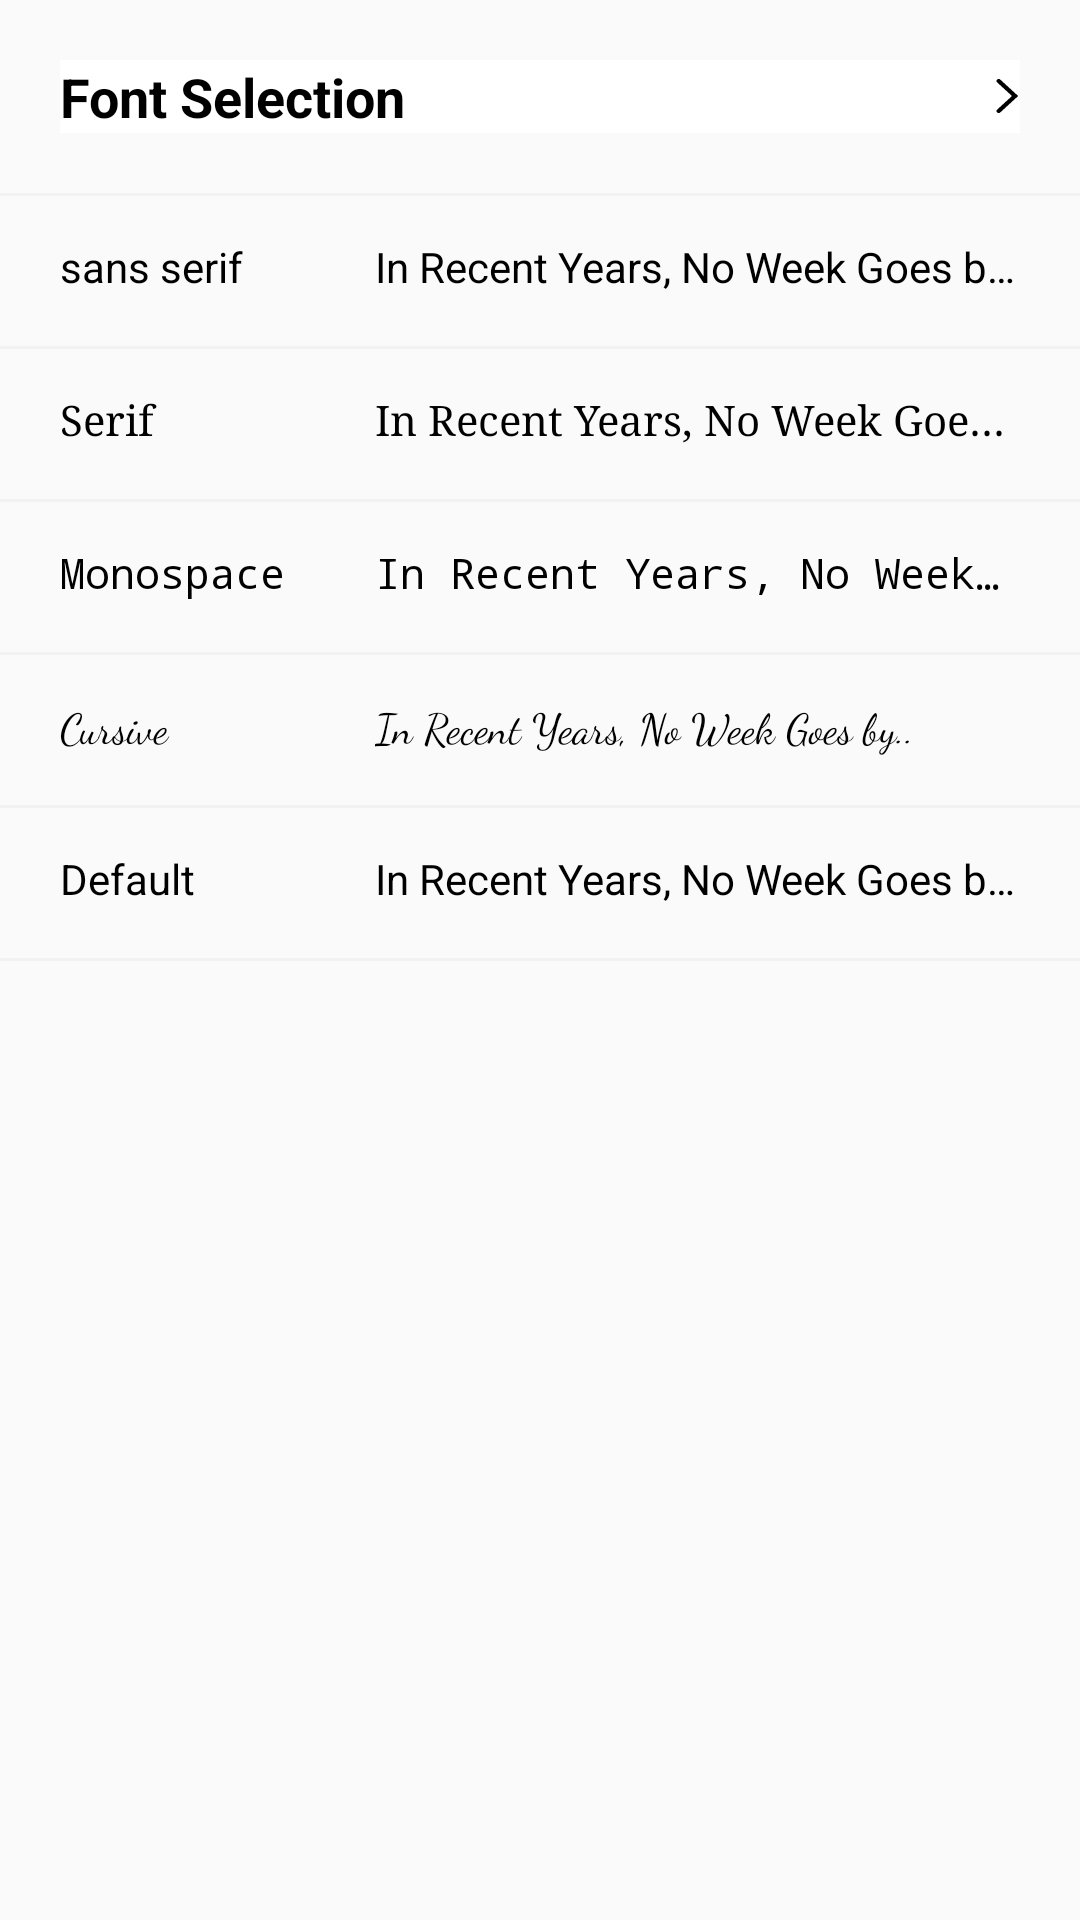

Reconstruct the res/layout file that produces this screen, plus the resources it refers to.
<!-- AndroidManifest.xml: application theme Theme.ReadSphere -->
<!-- res/layout/bottom_sheet_font_selection.xml -->
<?xml version="1.0" encoding="utf-8"?>
<androidx.appcompat.widget.LinearLayoutCompat xmlns:android="http://schemas.android.com/apk/res/android"
    xmlns:app="http://schemas.android.com/apk/res-auto"
    android:layout_width="match_parent"
    android:layout_height="match_parent"
    android:background="@drawable/bg_rounded_bottomsheet"
    android:orientation="vertical"
    app:layout_behavior="com.google.android.material.bottomsheet.BottomSheetBehavior">

    <androidx.appcompat.widget.AppCompatTextView
        android:id="@+id/btnFontSelection"
        style="@style/settingsButtonStyle"
        android:layout_margin="20dp"
        android:layout_marginTop="10dp"
        android:layout_marginBottom="20dp"
        android:drawableTint="@color/black"
        android:text="@string/font_selection"
        android:textSize="18sp"
        android:textStyle="bold" />

    <View
        android:layout_width="match_parent"
        android:layout_height="1dp"
        android:background="#F2F2F2" />

    <androidx.appcompat.widget.LinearLayoutCompat
        android:id="@+id/tvFontSansSerif"
        android:layout_width="match_parent"
        android:layout_height="wrap_content"
        android:layout_marginHorizontal="20dp">

        <androidx.appcompat.widget.AppCompatTextView
            android:id="@+id/tvSansSerif"
            style="@style/fontTextView"
            android:layout_width="90dp"
            android:fontFamily="sans-serif"
            android:text="@string/sans_serif" />

        <androidx.appcompat.widget.AppCompatTextView
            android:id="@+id/tvDescSansSerif"
            style="@style/fontTextView"
            android:layout_marginStart="15dp"
            android:layout_weight="1"
            android:fontFamily="sans-serif"
            android:singleLine="true"
            android:text="@string/in_recent_years_no_week_goes_by" />

    </androidx.appcompat.widget.LinearLayoutCompat>

    <View
        android:layout_width="match_parent"
        android:layout_height="1dp"
        android:background="#F2F2F2" />

    <androidx.appcompat.widget.LinearLayoutCompat
        android:id="@+id/tvFontSerif"
        android:layout_width="match_parent"
        android:layout_height="wrap_content"
        android:layout_marginHorizontal="20dp">

        <androidx.appcompat.widget.AppCompatTextView
            android:id="@+id/tvSerif"
            style="@style/fontTextView"
            android:layout_width="90dp"
            android:fontFamily="serif"
            android:text="@string/serif" />

        <androidx.appcompat.widget.AppCompatTextView
            android:id="@+id/tvDescSerif"
            style="@style/fontTextView"
            android:layout_marginStart="15dp"
            android:layout_weight="1"
            android:fontFamily="serif"
            android:singleLine="true"
            android:text="@string/in_recent_years_no_week_goes_by" />

    </androidx.appcompat.widget.LinearLayoutCompat>

    <View
        android:layout_width="match_parent"
        android:layout_height="1dp"
        android:background="#F2F2F2" />

    <androidx.appcompat.widget.LinearLayoutCompat
        android:id="@+id/tvFontMonospace"
        android:layout_width="match_parent"
        android:layout_height="wrap_content"
        android:layout_marginHorizontal="20dp">

        <androidx.appcompat.widget.AppCompatTextView
            android:id="@+id/tvMono"
            style="@style/fontTextView"
            android:layout_width="90dp"
            android:fontFamily="monospace"
            android:text="@string/monospace" />

        <androidx.appcompat.widget.AppCompatTextView
            android:id="@+id/tvDescMono"
            style="@style/fontTextView"
            android:layout_marginStart="15dp"
            android:layout_weight="1"
            android:fontFamily="monospace"
            android:singleLine="true"
            android:text="@string/in_recent_years_no_week_goes_by" />

    </androidx.appcompat.widget.LinearLayoutCompat>

    <View
        android:layout_width="match_parent"
        android:layout_height="1dp"
        android:background="#F2F2F2" />

    <androidx.appcompat.widget.LinearLayoutCompat
        android:id="@+id/tvFontCursive"
        android:layout_width="match_parent"
        android:layout_height="wrap_content"
        android:layout_marginHorizontal="20dp">

        <androidx.appcompat.widget.AppCompatTextView
            android:id="@+id/tvCursive"
            style="@style/fontTextView"
            android:layout_width="90dp"
            android:fontFamily="cursive"
            android:text="@string/cursive" />

        <androidx.appcompat.widget.AppCompatTextView
            android:id="@+id/tvDescCursive"
            style="@style/fontTextView"
            android:layout_marginStart="15dp"
            android:layout_weight="1"
            android:fontFamily="cursive"
            android:singleLine="true"
            android:text="@string/in_recent_years_no_week_goes_by" />

    </androidx.appcompat.widget.LinearLayoutCompat>

    <View
        android:layout_width="match_parent"
        android:layout_height="1dp"
        android:background="#F2F2F2" />

    <androidx.appcompat.widget.LinearLayoutCompat
        android:id="@+id/tvFontDefault"
        android:layout_width="match_parent"
        android:layout_height="wrap_content"
        android:layout_marginHorizontal="20dp">

        <androidx.appcompat.widget.AppCompatTextView
            android:id="@+id/tvDefault"
            style="@style/fontTextView"
            android:layout_width="90dp"
            android:text="@string/_default" />

        <androidx.appcompat.widget.AppCompatTextView
            android:id="@+id/tvDescDefault"
            style="@style/fontTextView"
            android:layout_marginStart="15dp"
            android:layout_weight="1"
            android:singleLine="true"
            android:text="@string/in_recent_years_no_week_goes_by" />

    </androidx.appcompat.widget.LinearLayoutCompat>

    <View
        android:layout_width="match_parent"
        android:layout_height="1dp"
        android:background="#F2F2F2" />

</androidx.appcompat.widget.LinearLayoutCompat>
<!-- resources referenced by this layout -->
<resources>
  <color name="black">#FF000000</color>
  <string name="_default">Default</string>
  <string name="cursive">Cursive</string>
  <string name="font_selection">Font Selection</string>
  <string name="in_recent_years_no_week_goes_by">In Recent Years, No Week Goes by..</string>
  <string name="monospace">Monospace</string>
  <string name="sans_serif">sans serif</string>
  <string name="serif">Serif</string>
  <style name="fontTextView">
          <item name="android:layout_width">wrap_content</item>
          <item name="android:layout_height">50dp</item>
          <item name="android:textSize">14sp</item>
          <item name="android:textColor">@color/black</item>
          <item name="singleLine">true</item>
          <item name="android:paddingVertical">14dp</item>
      </style>
  <style name="settingsButtonStyle">
          <item name="android:layout_width">match_parent</item>
          <item name="android:layout_height">wrap_content</item>
          <item name="android:textSize">14sp</item>
          <item name="android:textColor">@color/black</item>
          <item name="android:background">@color/white</item>
          <item name="android:drawableEnd">@drawable/v_ic_forward_back</item>
          <item name="textAllCaps">false</item>
          <item name="android:textAlignment">viewStart</item>
          <item name="android:drawablePadding">8dp</item>
      </style>
  <style name="Theme.ReadSphere" parent="Base.Theme" />
  <color name="white">#FFFFFFFF</color>
  <!-- drawable v_ic_forward_back (drawable) -->
  <vector xmlns:android="http://schemas.android.com/apk/res/android"
      android:width="8dp"
      android:height="12dp"
      android:viewportWidth="11"
      android:viewportHeight="18">
    <path
        android:pathData="M1.25,16.5L8.75,9L1.25,1.5"
        android:strokeWidth="2"
        android:fillColor="#00000000"
        android:strokeColor="@color/black"
        android:strokeLineCap="round"/>
  </vector>
  <style name="Base.Theme" parent="Theme.AppCompat.Light.DarkActionBar">
          
          
          
          <item name="colorAccent">@color/theme_secondary</item>
          <item name="windowActionBar">false</item>
          <item name="windowNoTitle">true</item>
          <item name="bottomSheetDialogTheme">@style/BottomSheetDialogStyle</item>
      </style>
  <color name="theme_secondary">#991b84a4</color>
  <style name="BottomSheetDialogStyle" parent="Theme.MaterialComponents.BottomSheetDialog">
          <item name="bottomSheetStyle">@style/BottomSheetModalStyle</item>
      </style>
  <style name="BottomSheetModalStyle" parent="Widget.Design.BottomSheet.Modal">
          <item name="android:background">@drawable/bg_rounded_bottomsheet</item>
      </style>
</resources>
